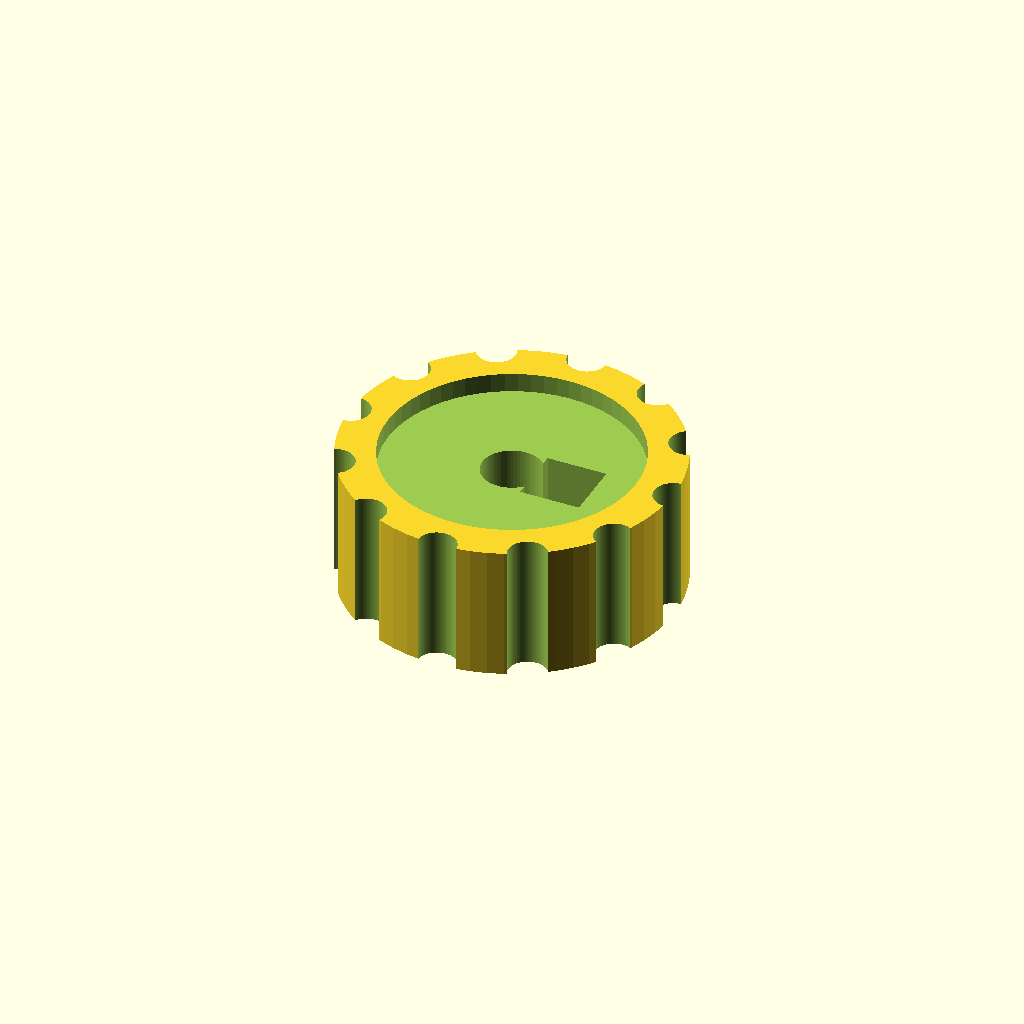
Cell 1: the model at its default parameters.
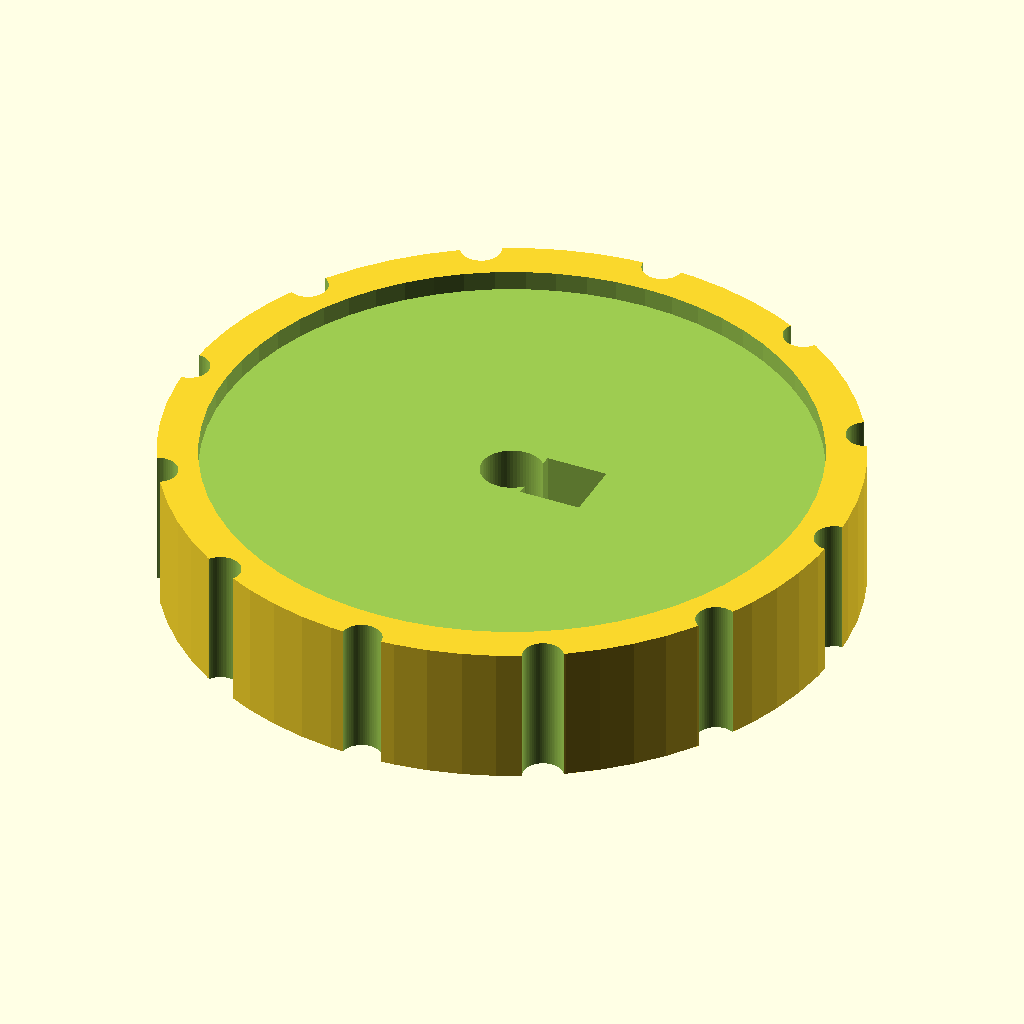
Cell 2 — knob_d set to 68, the other parameters unchanged.
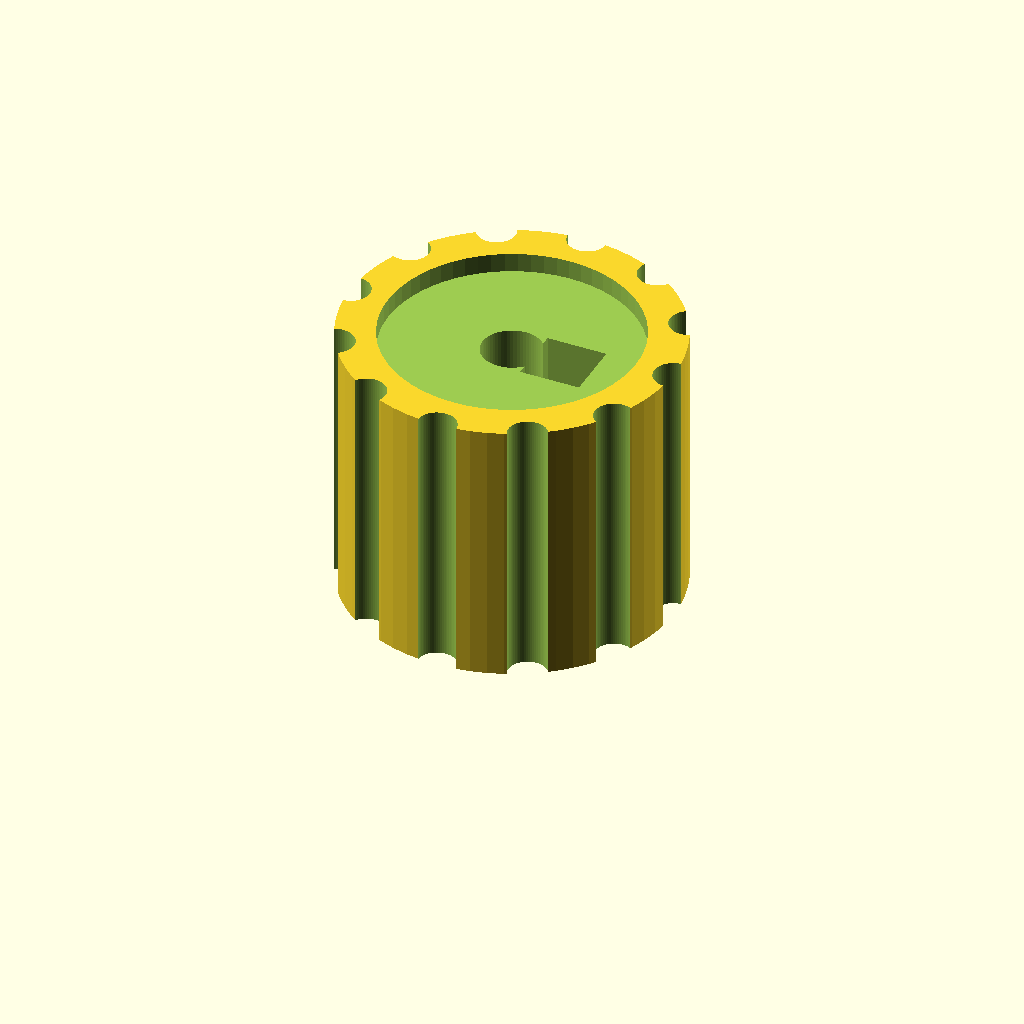
Cell 3: the same model with knob_h = 28.
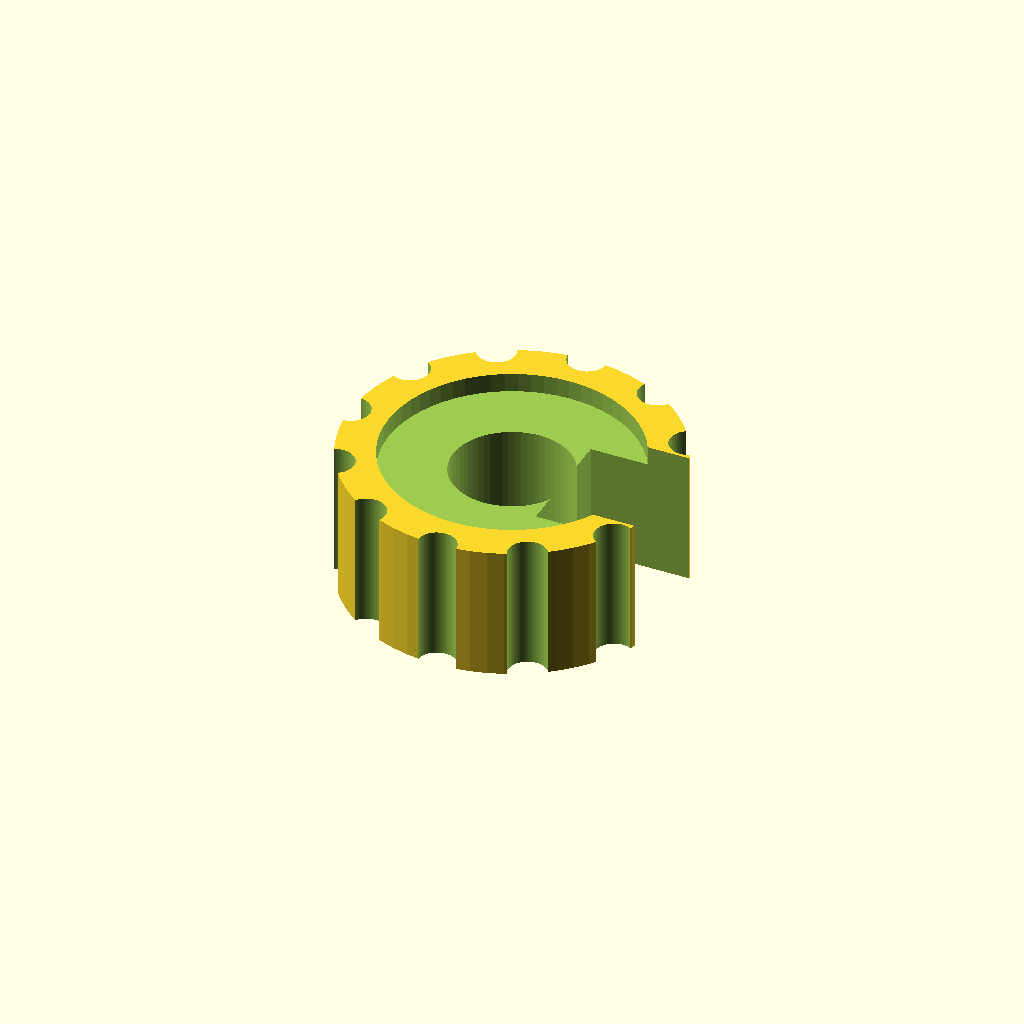
Cell 4: shaft_d = 12.4 (everything else at default).
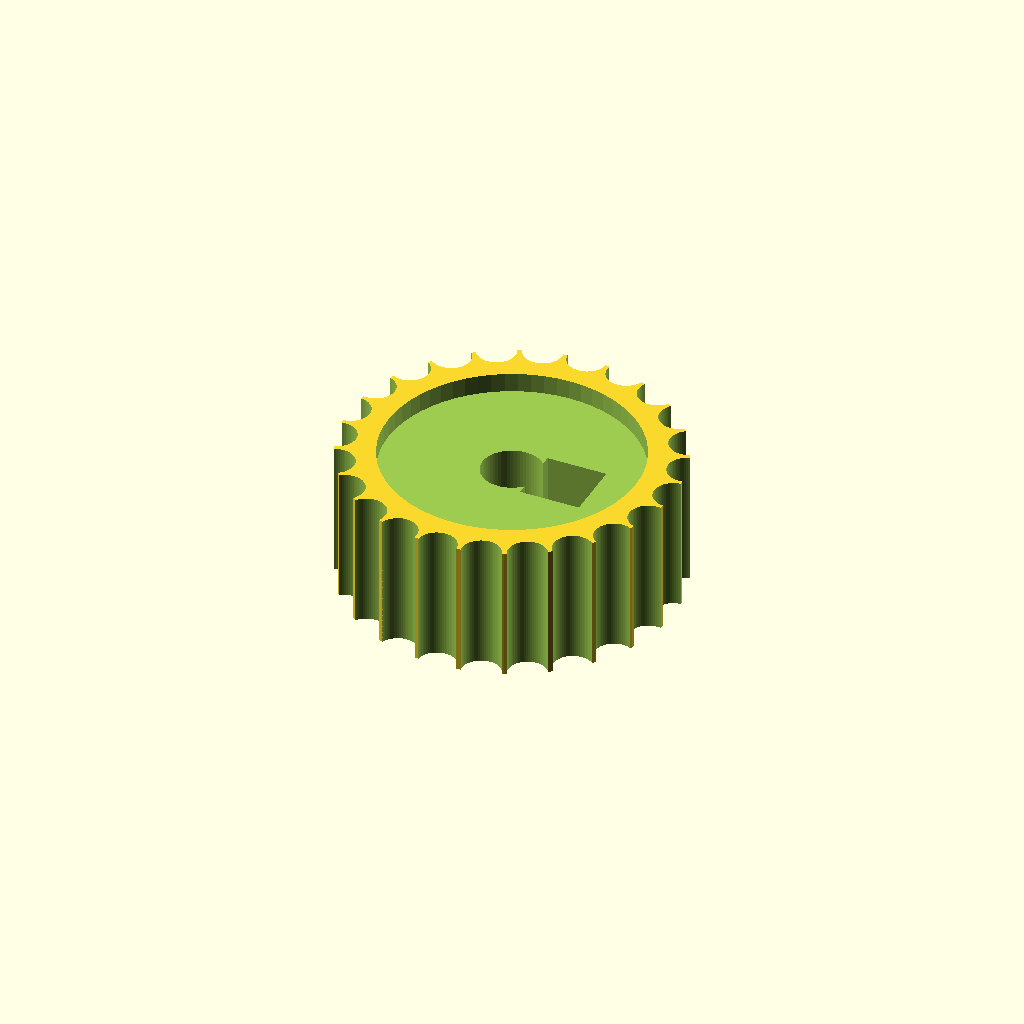
Cell 5: grips = 24 (everything else at default).
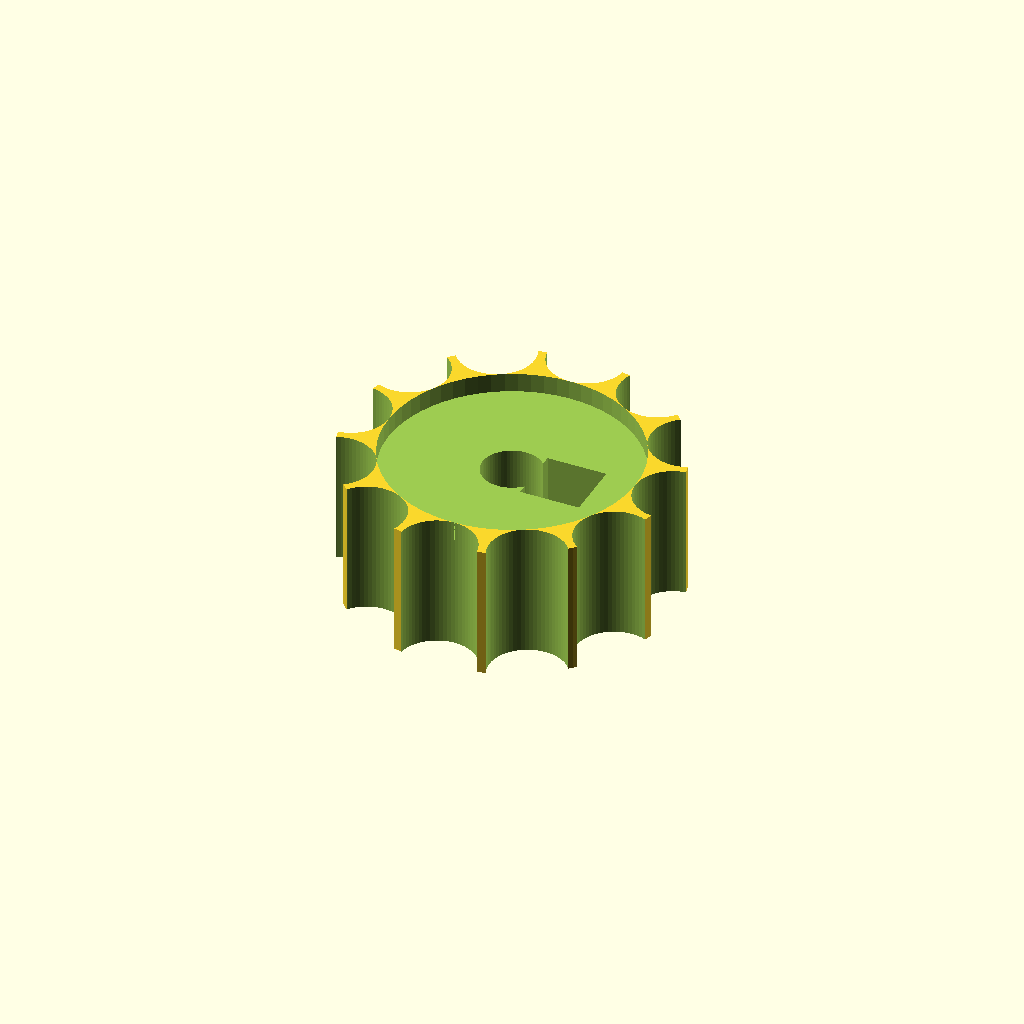
Cell 6: the same model with grip_d = 8.
All cells are drawn from one camera (rotation 55°, 0°, 25°, orthographic, colour scheme Cornfield), so only the parameter changes between them.
The OpenSCAD source (examples/knob.scad):
// Plain OpenSCAD — build it directly:  brepscript knob.scad -o knob.stl
// A knurled-ish knob: a disc with grip cuts around the rim and a D-shaft bore.

$fn = 64;

knob_d   = 34;
knob_h   = 14;
shaft_d  = 6.2;
grips    = 12;
grip_d   = 4;

module grip_ring(count, ring_r, cut_d, h) {
  for (i = [0 : count - 1]) {
    angle = i * 360 / count;
    translate([ring_r * cos(angle), ring_r * sin(angle), -1])
      cylinder(h = h + 2, d = cut_d);
  }
}

difference() {
  cylinder(h = knob_h, d = knob_d);

  // grip cuts around the outside
  grip_ring(grips, knob_d / 2, grip_d, knob_h);

  // D-shaped shaft bore
  translate([0, 0, -1]) cylinder(h = knob_h + 2, d = shaft_d);
  translate([shaft_d / 2 - 0.8, -shaft_d / 2, -1])
    cube([shaft_d, shaft_d, knob_h + 2]);

  // recessed top
  translate([0, 0, knob_h - 2]) cylinder(h = 3, d = knob_d - 8);
}
Customizer parameters (derived from the source; name, type, default, range or options):
knob_d: number, default 34
knob_h: number, default 14
shaft_d: number, default 6.2
grips: number, default 12
grip_d: number, default 4
